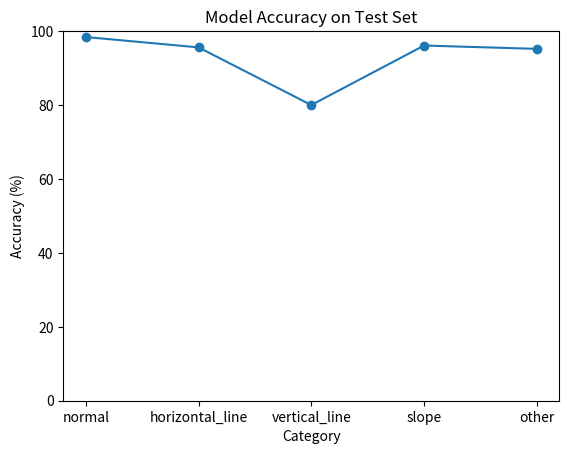

Write Python code to recreate this figure. (Note: this script raises an exception after producing the figure.)
import matplotlib.pyplot as plt

# 创建一个包含精度数据的字典
accuracy = {
    'normal': 98.4,
    'horizontal_line': 95.6,
    'vertical_line': 80.0,
    'slope': 96.1,
    'other': 95.2
}

# 创建直方图
plt.plot(list(accuracy.keys()), list(accuracy.values()), marker='o')
plt.xlabel('Category')
plt.ylabel('Accuracy (%)')
plt.ylim(0, 100)
plt.title('Model Accuracy on Test Set')
plt.savefig('./fig/assistplot/accuracy.eps')
plt.show()

# 创建一个包含精度数据的字典
accuracy = {
    '8': 80,
    '8.5': 81.5,
    '9': 83.5,
    '9.5': 93.3,
    '10': 96.6,
    '10.5': 88.8,
    '11': 84.2,
    '11.5': 66.6,
    '12': 62.2
}

# Create a line plot with markers at data points
plt.plot(list(accuracy.keys()), list(accuracy.values()), marker='o')
plt.xlabel('Angle')
plt.ylabel('Accuracy (%)')
plt.ylim(0, 100)
plt.title('Normal Accuracy on Different Angles')
plt.savefig('./fig/assistplot/angle_accuracy.eps')
plt.show()

# 创建一个包含精度数据的字典
accuracy = {
    'bad': 94.1,
    'good': 98.2,
    'normal': 94.7,
    'other': 95.0
}

# 创建直方图
# Change the bar plot to a line plot with markers at data points
plt.plot(list(accuracy.keys()), list(accuracy.values()), marker='o')
plt.xlabel('Angle')
plt.ylabel('Accuracy (%)')
plt.ylim(0, 100)
plt.title('Normal Accuracy on Different Angles')
plt.savefig('./fig/assistplot/angle_accuracy2.eps')
plt.show()